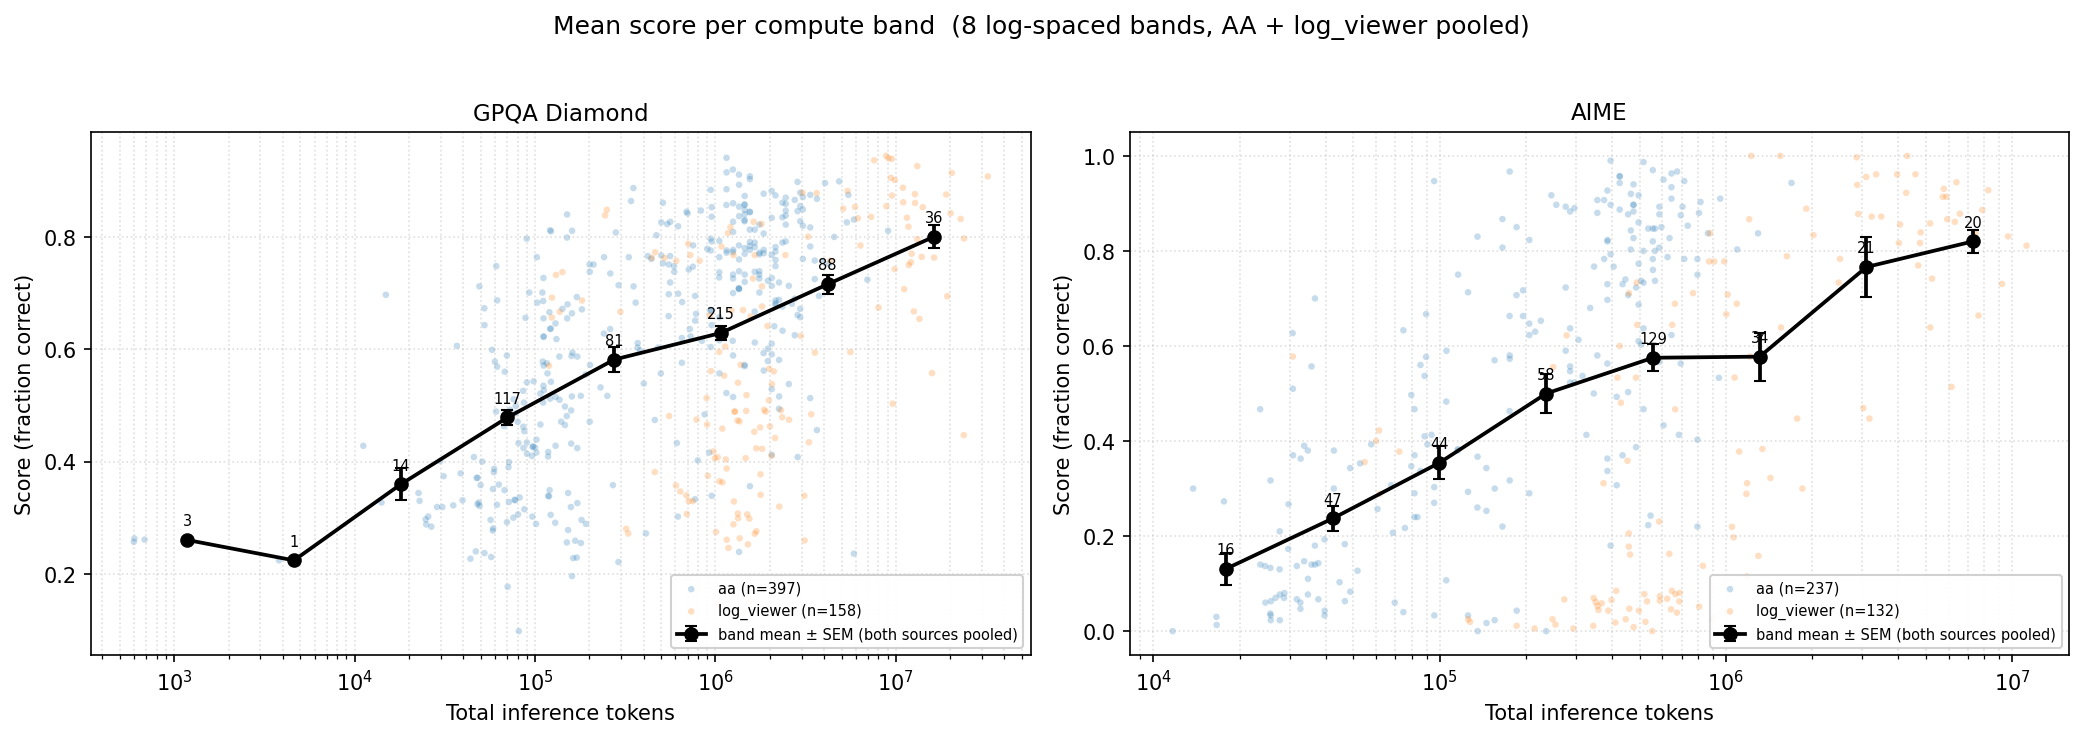

Data behind this chart, as committed beside it:
band_idx, n, center, spread_lo, spread_hi, spread_label, band_center_tokens, band_lo_tokens, band_hi_tokens, benchmark
0, 3, 0.2603, 0.2586, 0.2621, mean ± SEM, 1180, 597.3, 2333, GPQA Diamond
1, 1, 0.224, , , mean ± SEM, 4610, 2333, 9110, GPQA Diamond
2, 14, 0.3594, 0.3312, 0.3877, mean ± SEM, 18003, 9110, 35578, GPQA Diamond
3, 117, 0.4785, 0.4643, 0.4927, mean ± SEM, 70310, 35578, 138948, GPQA Diamond
4, 81, 0.5816, 0.5596, 0.6036, mean ± SEM, 274592, 138948, 542653, GPQA Diamond
5, 215, 0.6291, 0.6159, 0.6422, mean ± SEM, 1072402, 542653, 2119300, GPQA Diamond
6, 88, 0.7159, 0.6986, 0.7331, mean ± SEM, 4188199, 2119300, 8276797, GPQA Diamond
7, 36, 0.8008, 0.7808, 0.8208, mean ± SEM, 16356759, 8276797, 32324530, GPQA Diamond
0, 16, 0.131, 0.09678, 0.1652, mean ± SEM, 17933, 11673, 27549, AIME
1, 47, 0.237, 0.2115, 0.2626, mean ± SEM, 42322, 27549, 65017, AIME
2, 44, 0.3542, 0.3194, 0.3891, mean ± SEM, 99883, 65017, 153445, AIME
3, 58, 0.5, 0.4591, 0.5408, mean ± SEM, 235729, 153445, 362139, AIME
4, 129, 0.5752, 0.5466, 0.6039, mean ± SEM, 556336, 362139, 854671, AIME
5, 34, 0.5775, 0.5273, 0.6278, mean ± SEM, 1312988, 854671, 2017078, AIME
6, 21, 0.7661, 0.7037, 0.8285, mean ± SEM, 3098737, 2017078, 4760434, AIME
7, 20, 0.8201, 0.7952, 0.8451, mean ± SEM, 7313217, 4760434, 11234930, AIME
